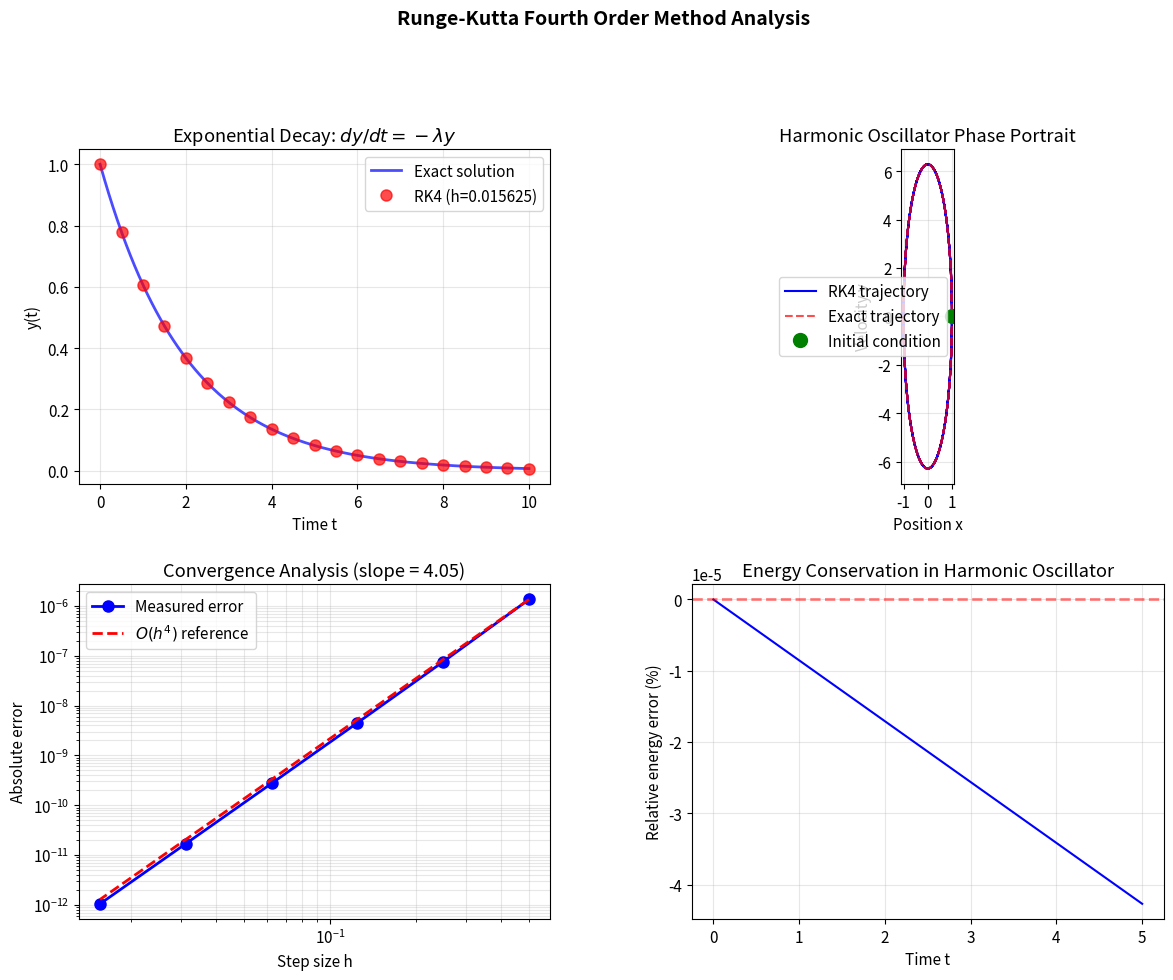

This figure's Python source:
import numpy as np
import matplotlib.pyplot as plt
from matplotlib.gridspec import GridSpec

# Set up plotting style
plt.rcParams['figure.figsize'] = [12, 10]
plt.rcParams['font.size'] = 11
plt.rcParams['lines.linewidth'] = 2

def rk4_step(f, t, y, h):
    """
    Perform a single RK4 step.
    
    Parameters:
    -----------
    f : callable
        The derivative function f(t, y)
    t : float
        Current time
    y : ndarray
        Current state vector
    h : float
        Step size
    
    Returns:
    --------
    y_next : ndarray
        State vector at t + h
    """
    k1 = f(t, y)
    k2 = f(t + h/2, y + h/2 * k1)
    k3 = f(t + h/2, y + h/2 * k2)
    k4 = f(t + h, y + h * k3)
    
    return y + (h/6) * (k1 + 2*k2 + 2*k3 + k4)


def rk4_solve(f, t_span, y0, h):
    """
    Solve an ODE using the RK4 method.
    
    Parameters:
    -----------
    f : callable
        The derivative function f(t, y)
    t_span : tuple
        (t_start, t_end)
    y0 : ndarray
        Initial conditions
    h : float
        Step size
    
    Returns:
    --------
    t : ndarray
        Time points
    y : ndarray
        Solution at each time point
    """
    t_start, t_end = t_span
    n_steps = int((t_end - t_start) / h)
    
    t = np.linspace(t_start, t_end, n_steps + 1)
    y = np.zeros((n_steps + 1, len(y0)))
    y[0] = y0
    
    for i in range(n_steps):
        y[i+1] = rk4_step(f, t[i], y[i], h)
    
    return t, y

# Exponential decay problem
lambda_decay = 0.5

def f_decay(t, y):
    return -lambda_decay * y

# Solve with RK4
t_span = (0, 10)
y0 = np.array([1.0])
h = 0.5

t_rk4, y_rk4 = rk4_solve(f_decay, t_span, y0, h)

# Analytical solution
t_exact = np.linspace(0, 10, 200)
y_exact = y0[0] * np.exp(-lambda_decay * t_exact)

# Calculate error
y_exact_at_rk4 = y0[0] * np.exp(-lambda_decay * t_rk4)
error = np.abs(y_rk4[:, 0] - y_exact_at_rk4)

print(f"Maximum absolute error: {np.max(error):.2e}")
print(f"Final value (RK4): {y_rk4[-1, 0]:.6f}")
print(f"Final value (Exact): {y_exact_at_rk4[-1]:.6f}")

# Harmonic oscillator
omega = 2.0 * np.pi  # Angular frequency

def f_oscillator(t, y):
    dydt = np.zeros(2)
    dydt[0] = y[1]           # dx/dt = v
    dydt[1] = -omega**2 * y[0]  # dv/dt = -omega^2 * x
    return dydt

# Initial conditions: x(0) = 1, v(0) = 0
y0_osc = np.array([1.0, 0.0])
t_span_osc = (0, 5)
h_osc = 0.01

t_osc, y_osc = rk4_solve(f_oscillator, t_span_osc, y0_osc, h_osc)

# Analytical solution
x_exact_osc = y0_osc[0] * np.cos(omega * t_osc)
v_exact_osc = -y0_osc[0] * omega * np.sin(omega * t_osc)

# Calculate errors
error_x = np.abs(y_osc[:, 0] - x_exact_osc)
error_v = np.abs(y_osc[:, 1] - v_exact_osc)

print(f"Position max error: {np.max(error_x):.2e}")
print(f"Velocity max error: {np.max(error_v):.2e}")

# Convergence study
h_values = [0.5, 0.25, 0.125, 0.0625, 0.03125, 0.015625]
errors = []

for h in h_values:
    t, y = rk4_solve(f_decay, t_span, y0, h)
    y_exact_final = y0[0] * np.exp(-lambda_decay * t[-1])
    errors.append(np.abs(y[-1, 0] - y_exact_final))

h_values = np.array(h_values)
errors = np.array(errors)

# Calculate convergence rate
log_h = np.log10(h_values)
log_e = np.log10(errors)
slope, intercept = np.polyfit(log_h, log_e, 1)

print(f"Convergence rate (slope): {slope:.2f}")
print("Expected for RK4: 4.00")

# Create comprehensive figure
fig = plt.figure(figsize=(14, 10))
gs = GridSpec(2, 2, figure=fig, hspace=0.3, wspace=0.3)

# Plot 1: Exponential Decay
ax1 = fig.add_subplot(gs[0, 0])
ax1.plot(t_exact, y_exact, 'b-', label='Exact solution', alpha=0.7)
ax1.plot(t_rk4, y_rk4[:, 0], 'ro', markersize=8, label=f'RK4 (h={h})', alpha=0.7)
ax1.set_xlabel('Time t')
ax1.set_ylabel('y(t)')
ax1.set_title('Exponential Decay: $dy/dt = -\\lambda y$')
ax1.legend()
ax1.grid(True, alpha=0.3)

# Plot 2: Harmonic Oscillator Phase Portrait
ax2 = fig.add_subplot(gs[0, 1])
ax2.plot(y_osc[:, 0], y_osc[:, 1], 'b-', label='RK4 trajectory', linewidth=1.5)
ax2.plot(x_exact_osc, v_exact_osc, 'r--', label='Exact trajectory', alpha=0.7, linewidth=1.5)
ax2.plot(y0_osc[0], y0_osc[1], 'go', markersize=10, label='Initial condition')
ax2.set_xlabel('Position x')
ax2.set_ylabel('Velocity v')
ax2.set_title('Harmonic Oscillator Phase Portrait')
ax2.legend()
ax2.grid(True, alpha=0.3)
ax2.set_aspect('equal', adjustable='box')

# Plot 3: Convergence Analysis
ax3 = fig.add_subplot(gs[1, 0])
ax3.loglog(h_values, errors, 'bo-', markersize=8, label='Measured error')
# Reference line with slope 4
h_ref = np.array([h_values[0], h_values[-1]])
e_ref = errors[0] * (h_ref / h_values[0])**4
ax3.loglog(h_ref, e_ref, 'r--', label=f'$O(h^4)$ reference')
ax3.set_xlabel('Step size h')
ax3.set_ylabel('Absolute error')
ax3.set_title(f'Convergence Analysis (slope = {slope:.2f})')
ax3.legend()
ax3.grid(True, alpha=0.3, which='both')

# Plot 4: Energy Conservation
ax4 = fig.add_subplot(gs[1, 1])
# Total energy: E = (1/2)v^2 + (1/2)omega^2*x^2
energy_rk4 = 0.5 * y_osc[:, 1]**2 + 0.5 * omega**2 * y_osc[:, 0]**2
energy_exact = 0.5 * omega**2 * y0_osc[0]**2  # Constant
relative_energy_error = (energy_rk4 - energy_exact) / energy_exact

ax4.plot(t_osc, relative_energy_error * 100, 'b-', linewidth=1.5)
ax4.axhline(y=0, color='r', linestyle='--', alpha=0.5)
ax4.set_xlabel('Time t')
ax4.set_ylabel('Relative energy error (%)')
ax4.set_title('Energy Conservation in Harmonic Oscillator')
ax4.grid(True, alpha=0.3)

plt.suptitle('Runge-Kutta Fourth Order Method Analysis', fontsize=14, fontweight='bold', y=1.02)

plt.tight_layout()
plt.savefig('plot.png', dpi=150, bbox_inches='tight')
plt.show()

print("\nFigure saved to 'plot.png'")